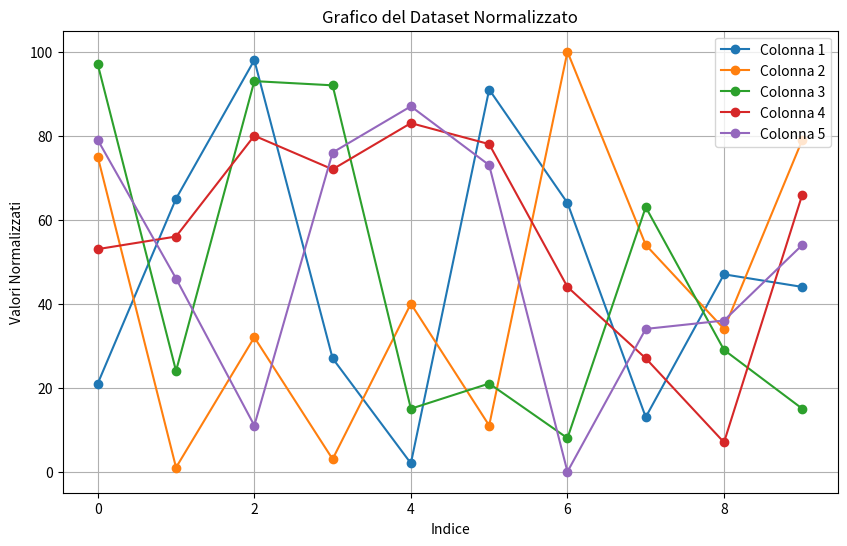

This chart was generated by the following Python code:
# Esercizio 3: Pandas e Numpy e Visualizzazione 
# Descrizione: Crea un dataset autogenerandolo monolineare con 50 posizioni matematica e cambia la sua forma 
# in 10 file da 5, normalizza i valori e rendili interi , 
# nessun valore deve essere uguale a un altro sulla stessa linea della collezione  
# dopodiché stampa un grafico che lo rappresenti. 

import numpy as np
import pandas as pd
import matplotlib.pyplot as plt

# Generazione del dataset monolineare con 50 posizioni
data = np.random.randint(1, 100, size=50)

# Cambia la forma del dataset in 10 file da 5
data_reshaped = data.reshape(10, 5)

# Normalizzazione dei valori e conversione in interi
# (data_reshaped - np.min(data_reshaped)): Sottrae il valore minimo del dataset da ogni elemento.

# /(np.max(data_reshaped) - np.min(data_reshaped)): 
# Divide ogni elemento per la differenza tra il valore massimo e il valore minimo del dataset.
data_normalized = (data_reshaped - np.min(data_reshaped)) / (np.max(data_reshaped) - np.min(data_reshaped))
#(data_normalized * 100).astype(int): Moltiplica i valori normalizzati per 100 e li converte in interi utilizzando astype(int).
data_normalized = (data_normalized * 100).astype(int)

### Assicurarsi che nessun valore sia uguale a un altro sulla stessa linea

# 1. **Iterazione sulle righe**:
#    - `for row in data_normalized:`: Questo ciclo `for` itera su ogni riga del dataset `data_normalized`. Ogni riga è rappresentata dalla variabile `row`.

# 2. **Controllo di unicità**:
#    - `while len(set(row)) != len(row):`: Questo ciclo `while` verifica se tutti i valori in una riga sono unici. La funzione `set()` converte la riga in un insieme (che contiene solo valori unici). Se la lunghezza dell'insieme (`len(set(row))`) è diversa dalla lunghezza della riga (`len(row)`), significa che ci sono valori duplicati nella riga.

# 3. **Generazione di nuovi valori**:
#    - `row[:] = np.random.choice(np.arange(1, 101), size=row.shape, replace=False)`: Se ci sono valori duplicati, questa riga di codice genera una nuova riga di valori casuali unici tra 1 e 100 (inclusi) e sostituisce la riga corrente con questi nuovi valori. La funzione `np.random.choice()` viene utilizzata per generare i valori casuali, con l'argomento `replace=False` che garantisce che i valori siano unici.


#------------------------------
for row in data_normalized:
    while len(set(row)) != len(row):
        row[:] = np.random.choice(np.arange(1, 101), size=row.shape, replace=False)

# Creazione del DataFrame
df = pd.DataFrame(data_normalized, columns=[f'Colonna {i+1}' for i in range(5)])

# Visualizzazione del DataFrame
print(df)

# Stampa del grafico
plt.figure(figsize=(10, 6))
for i in range(df.shape[1]):
    plt.plot(df.index, df.iloc[:, i], marker='o', label=f'Colonna {i+1}')
plt.title('Grafico del Dataset Normalizzato')
plt.xlabel('Indice')
plt.ylabel('Valori Normalizzati')
plt.legend()
plt.grid(True)
plt.show()
